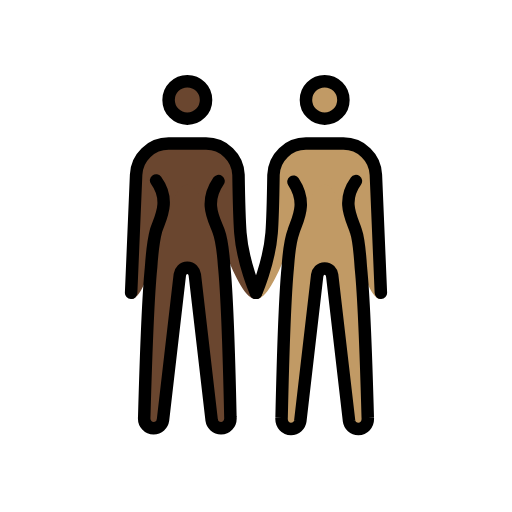
t = 0.00 s
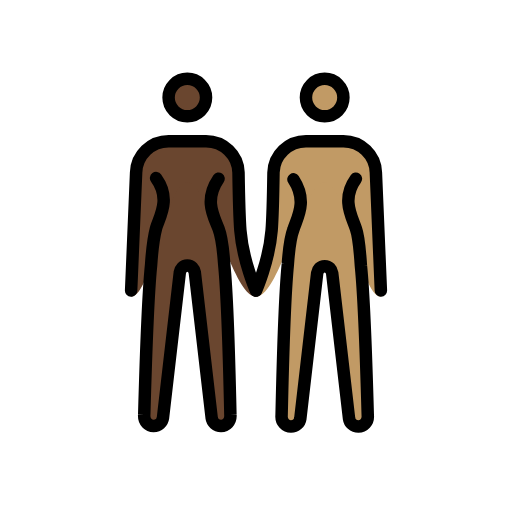
t = 0.48 s
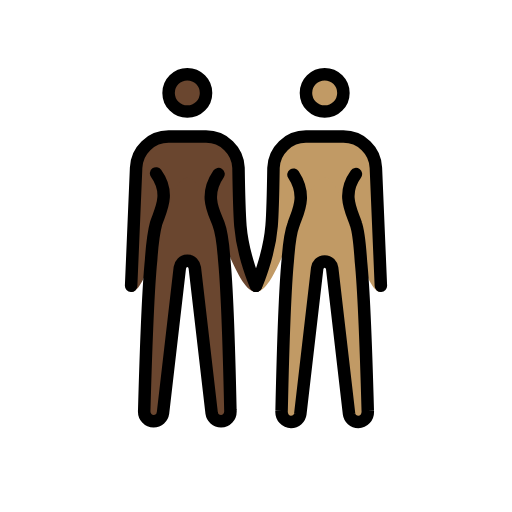
t = 1.43 s
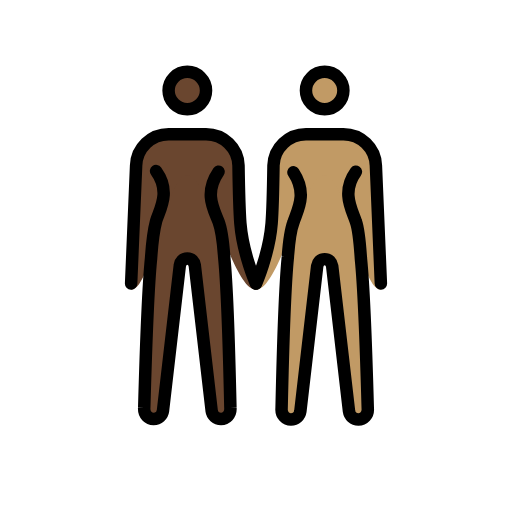
t = 1.90 s
t = 2.38 s: frame unchanged from t = 1.43 s, image omitted
t = 3.33 s: frame unchanged from t = 0.48 s, image omitted

The animated SVG that drew these frames (rendered in a browser with its animation timeline set to each time). Animation: 1 SMIL element (animateTransform=1); one cycle of 3.80 s, repeats indefinitely.

<?xml version='1.0' encoding='utf-8'?>
<svg xmlns="http://www.w3.org/2000/svg" id="emoji" viewBox="-5 -5 82 82" version="1.1" width="200" height="200" role="img">
  <title>OpenMoji: women holding hands: dark skin tone, medium skin tone</title><g><g id="color" />
  <g id="skin">
    <g id="skin-b">
      <circle cx="47" cy="11" r="3" fill="#c19a65" />
      <path fill="#c19a65" d="M52,24c-2.4,3.3-0.6,6.1,0,8c0.5,1.4,0.7,4.4,0.8,5.9c0.6,5.9,1.1,24,1.1,24c0.1,1.1-0.7,1.8-1.5,1.8 s-1.4-0.6-1.5-1.3l-2.7-23.3C48.1,38.5,47.7,38,47,38s-1.1,0.5-1.2,1.1l-2.7,23.3c-0.1,0.7-0.7,1.3-1.5,1.3S40,63,40.1,61.9 c0,0,0.4-18.2,1-24.2c0.1-1.4,0.4-4.3,0.9-5.6c0.6-1.9,2.3-4.5,0-8" />
      <path fill="#c19a65" d="M56,42.9c-3.3,0-5.5-18.3-9-18.3s-7.2,18.3-11,18.3c0,0,2.1-5.7,2.5-10.6c0.2-2.5,0.3-9.3,0.3-9.3 c0.1-2.8,2.4-5,5.2-5h6c2.8,0,5.1,2.2,5.2,5L56,42.9z" />
    </g>
    <g id="skin-a">
      <circle cx="25" cy="11" r="3" fill="#6a462f" />
      <path fill="#6a462f" d="M30,24c-2.4,3.5-0.7,6.1,0,8c0.5,1.3,0.8,4.2,0.9,5.6c0.6,6,1,24.2,1,24.2c0.1,1.1-0.7,1.8-1.5,1.8 S29,63,28.9,62.3L26.2,39c-0.1-0.6-0.5-1.1-1.2-1.1s-1.1,0.5-1.2,1.1l-2.7,23.3c-0.1,0.7-0.7,1.3-1.5,1.3s-1.6-0.7-1.5-1.8 c0,0,0.5-18.1,1.1-24c0.1-1.5,0.4-4.4,0.8-5.9c0.6-1.9,2.4-4.7,0-8" />
      <path fill="#6a462f" d="M16.8,23c0.1-2.8,2.4-5,5.2-5h6c2.8,0,5.1,2.2,5.2,5c0,0,0.1,6.7,0.3,9.3c0.4,4.9,2.5,10.6,2.5,10.6 c-3.8,0-7.5-18.3-11-18.3s-5.7,18.3-9,18.3L16.8,23z" />
    </g>
  </g>
  <g id="hair" />
  <g id="skin-shadow" />
  <g id="line">
    <circle cx="25" cy="11" r="3" fill="none" stroke="#000000" stroke-miterlimit="10" stroke-width="2" />
    <path fill="none" stroke="#000000" stroke-linecap="round" stroke-linejoin="round" stroke-width="2" d="M16,41.9L16.8,23 c0.1-2.8,2.4-5,5.2-5h6c2.8,0,5.1,2.2,5.2,5c0,0,0.1,6.7,0.3,9.3c0.4,4.9,2.5,9.6,2.5,9.6" />
    <path fill="none" stroke="#000000" stroke-linecap="round" stroke-linejoin="round" stroke-width="2" d="M30,24 c-2.4,3.5-0.7,6.1,0,8c0.5,1.3,0.8,4.2,0.9,5.6c0.6,6,1,24.2,1,24.2c0.1,1.1-0.7,1.8-1.5,1.8S29,63,28.9,62.3L26.2,39 c-0.1-0.6-0.5-1.1-1.2-1.1s-1.1,0.5-1.2,1.1l-2.7,23.3c-0.1,0.7-0.7,1.3-1.5,1.3s-1.6-0.7-1.5-1.8c0,0,0.5-18.1,1.1-24 c0.1-1.5,0.4-4.4,0.8-5.9c0.6-1.9,2.4-4.7,0-8" />
    <circle cx="47" cy="11" r="3" fill="none" stroke="#000000" stroke-miterlimit="10" stroke-width="2" />
    <path fill="none" stroke="#000000" stroke-linecap="round" stroke-linejoin="round" stroke-width="2" d="M36,41.9 c0,0,2.1-4.7,2.5-9.6c0.2-2.5,0.3-9.3,0.3-9.3c0.1-2.8,2.4-5,5.2-5h6c2.8,0,5.1,2.2,5.2,5L56,41.9" />
    <path fill="none" stroke="#000000" stroke-linecap="round" stroke-linejoin="round" stroke-width="2" d="M52,24 c-2.4,3.3-0.6,6.1,0,8c0.5,1.4,0.7,4.4,0.8,5.9c0.6,5.9,1.1,24,1.1,24c0.1,1.1-0.7,1.8-1.5,1.8s-1.4-0.6-1.5-1.3l-2.7-23.3 C48.1,38.5,47.7,38,47,38s-1.1,0.5-1.2,1.1l-2.7,23.3c-0.1,0.7-0.7,1.3-1.5,1.3S40,63,40.1,61.9c0,0,0.4-18.2,1-24.2 c0.1-1.4,0.4-4.3,0.9-5.6c0.6-1.9,2.3-4.5,0-8" />
  </g>
<animateTransform attributeName="transform" type="translate" values="0 0;0 -1.5;0 0" dur="3.8s" repeatCount="indefinite" /></g></svg>
